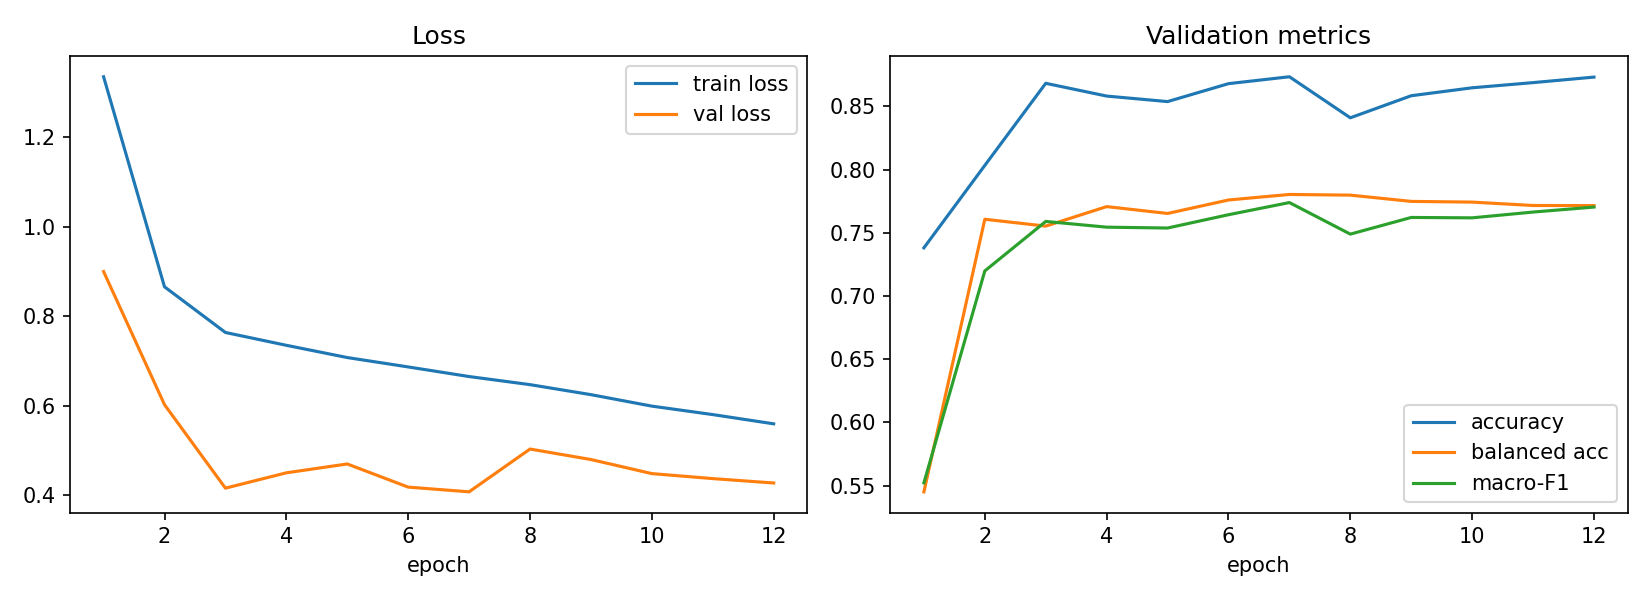

Source data for this figure (header and first rows):
epoch, train_loss, val_loss, val_acc, val_balanced_acc, val_macro_f1, lr_head, time_s
1, 1.335, 0.8999, 0.7381, 0.5451, 0.5521, 0.001, 98.54
2, 0.8659, 0.6028, 0.8033, 0.7607, 0.7198, 0.0009932, 155.8
3, 0.7639, 0.4163, 0.8682, 0.7552, 0.7589, 0.0009729, 134.2
4, 0.7353, 0.4506, 0.8581, 0.7707, 0.7544, 0.0009397, 136.3
5, 0.7079, 0.4703, 0.8538, 0.7653, 0.7537, 0.0008946, 138
6, 0.687, 0.4186, 0.8679, 0.7759, 0.7643, 0.0008386, 142.2
7, 0.6655, 0.4081, 0.8734, 0.7803, 0.7739, 0.0007735, 137.4
8, 0.6474, 0.5037, 0.8409, 0.7797, 0.7489, 0.0007008, 131.6
9, 0.6251, 0.4802, 0.8584, 0.7748, 0.7621, 0.0006227, 167.2
10, 0.5995, 0.4488, 0.8647, 0.7742, 0.7618, 0.0005413, 158.1
11, 0.5806, 0.4376, 0.8688, 0.7716, 0.7664, 0.0004587, 162.7
12, 0.5599, 0.4278, 0.8731, 0.7715, 0.7703, 0.0003773, 178.5
